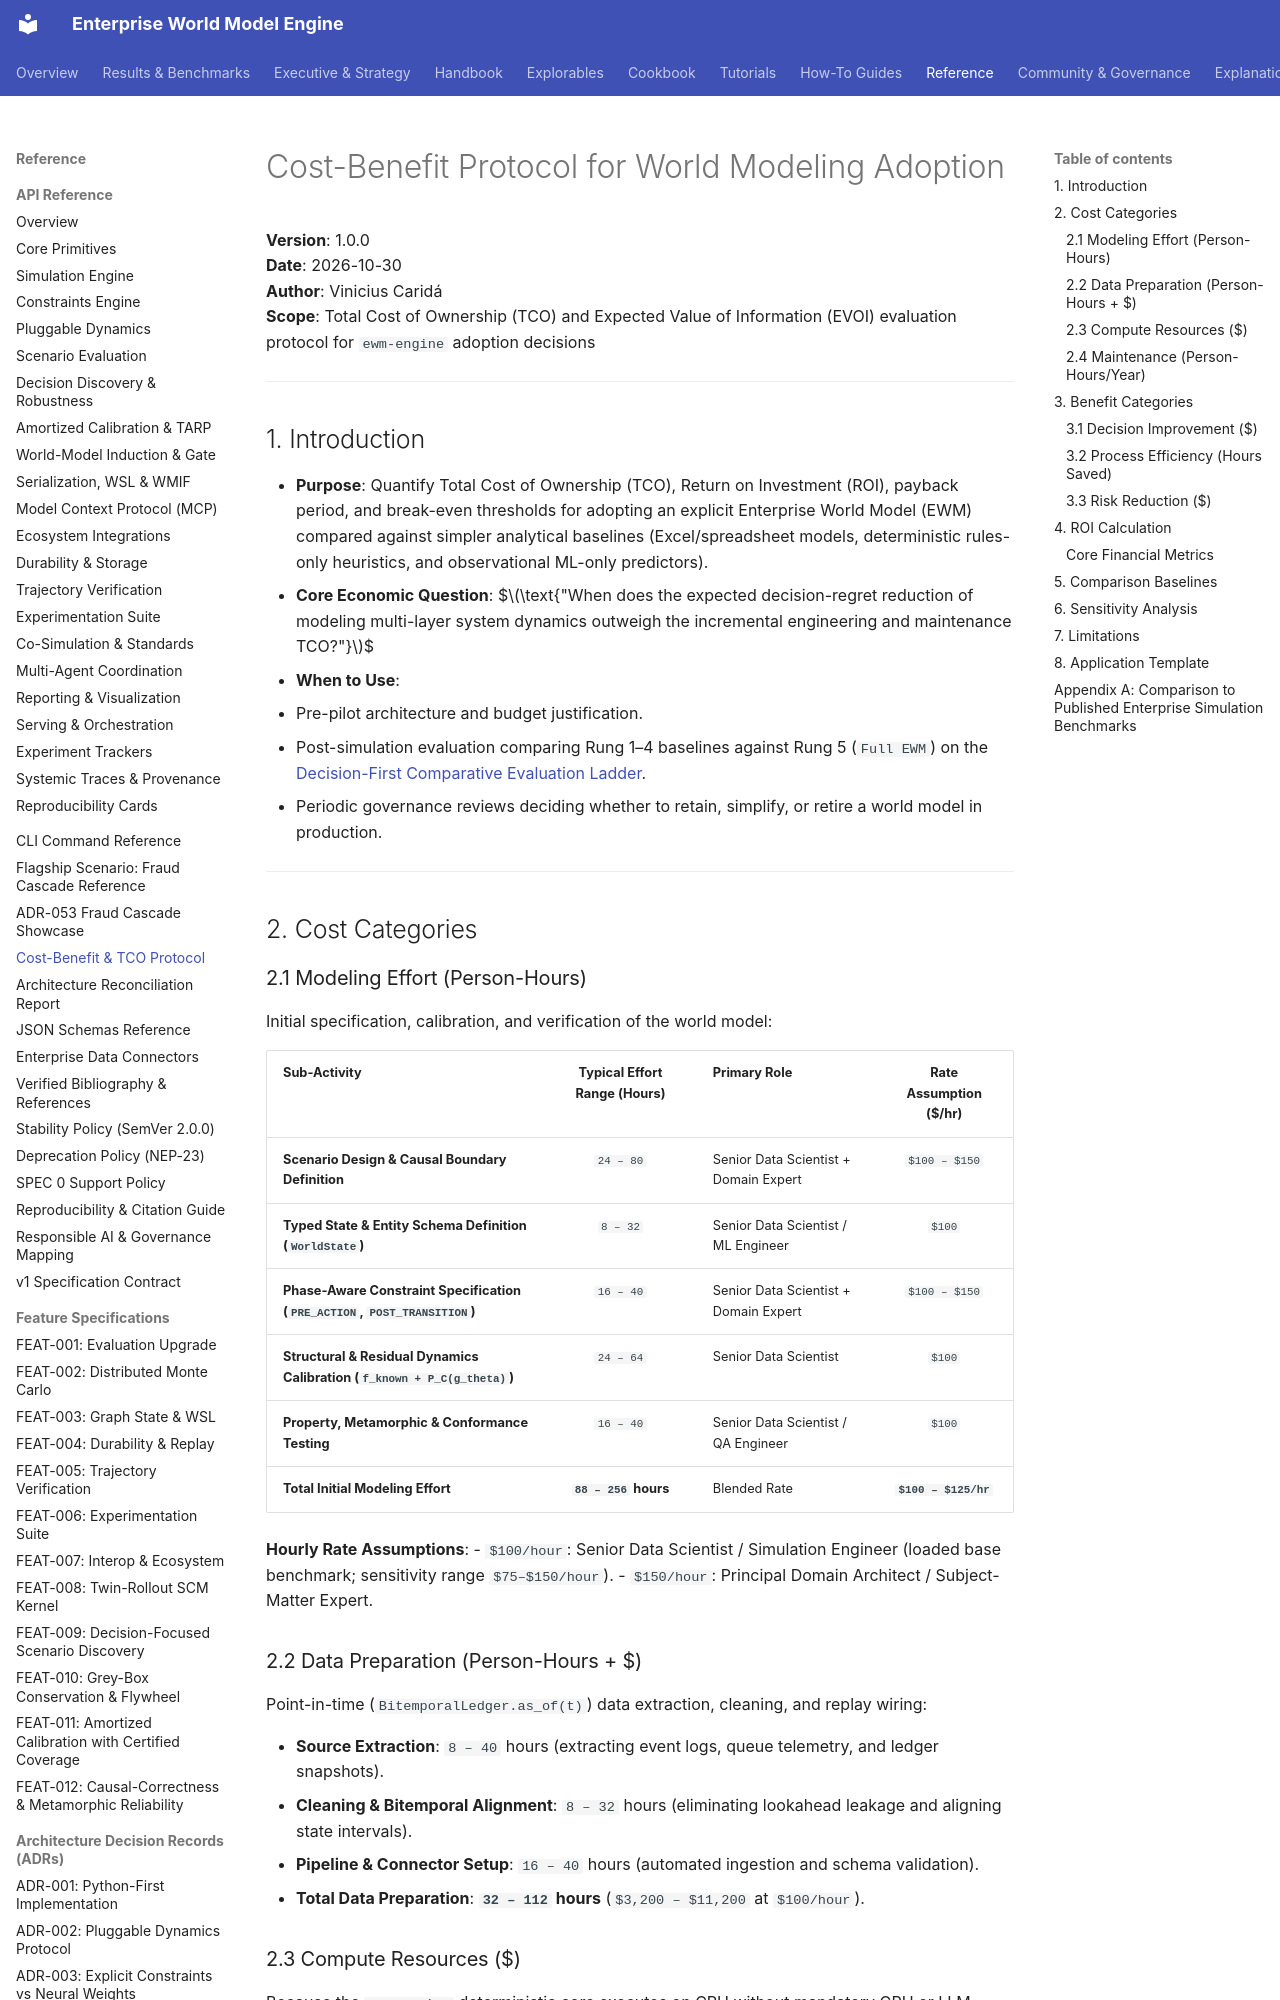

repository: vfcarida/Enterprise-World-Model-Engine · page: methodology/cost_benefit_protocol/index.html · generator: mkdocs

# Cost-Benefit Protocol for World Modeling Adoption

**Version**: 1.0.0  
**Date**: 2026-10-30  
**Author**: Vinicius Caridá  
**Scope**: Total Cost of Ownership (TCO) and Expected Value of Information (EVOI) evaluation protocol for `ewm-engine` adoption decisions  

---

## 1. Introduction

- **Purpose**: Quantify Total Cost of Ownership (TCO), Return on Investment (ROI), payback period, and break-even thresholds for adopting an explicit Enterprise World Model (EWM) compared against simpler analytical baselines (Excel/spreadsheet models, deterministic rules-only heuristics, and observational ML-only predictors).
- **Core Economic Question**:
  $$\text{"When does the expected decision-regret reduction of modeling multi-layer system dynamics outweigh the incremental engineering and maintenance TCO?"}$$
- **When to Use**:
  1. Pre-pilot architecture and budget justification.
  2. Post-simulation evaluation comparing Rung 1–4 baselines against Rung 5 (`Full EWM`) on the [Decision-First Comparative Evaluation Ladder](../results/decision-first-comparative-evaluation.md).
  3. Periodic governance reviews deciding whether to retain, simplify, or retire a world model in production.

---

## 2. Cost Categories

### 2.1 Modeling Effort (Person-Hours)

Initial specification, calibration, and verification of the world model:

| Sub-Activity | Typical Effort Range (Hours) | Primary Role | Rate Assumption ($/hr) |
| :--- | :---: | :--- | :---: |
| **Scenario Design & Causal Boundary Definition** | `24 – 80` | Senior Data Scientist + Domain Expert | `$100 – $150` |
| **Typed State & Entity Schema Definition (`WorldState`)** | `8 – 32` | Senior Data Scientist / ML Engineer | `$100` |
| **Phase-Aware Constraint Specification (`PRE_ACTION`, `POST_TRANSITION`)** | `16 – 40` | Senior Data Scientist + Domain Expert | `$100 – $150` |
| **Structural & Residual Dynamics Calibration (`f_known + P_C(g_theta)`)** | `24 – 64` | Senior Data Scientist | `$100` |
| **Property, Metamorphic & Conformance Testing** | `16 – 40` | Senior Data Scientist / QA Engineer | `$100` |
| **Total Initial Modeling Effort** | **`88 – 256` hours** | Blended Rate | **`$100 – $125/hr`** |

**Hourly Rate Assumptions**:
- `$100/hour`: Senior Data Scientist / Simulation Engineer (loaded base benchmark; sensitivity range `$75–$150/hour`).
- `$150/hour`: Principal Domain Architect / Subject-Matter Expert.

### 2.2 Data Preparation (Person-Hours + $)

Point-in-time (`BitemporalLedger.as_of(t)`) data extraction, cleaning, and replay wiring:

- **Source Extraction**: `8 – 40` hours (extracting event logs, queue telemetry, and ledger snapshots).
- **Cleaning & Bitemporal Alignment**: `8 – 32` hours (eliminating lookahead leakage and aligning state intervals).
- **Pipeline & Connector Setup**: `16 – 40` hours (automated ingestion and schema validation).
- **Total Data Preparation**: **`32 – 112` hours** (`$3,200 – $11,200` at `$100/hour`).
